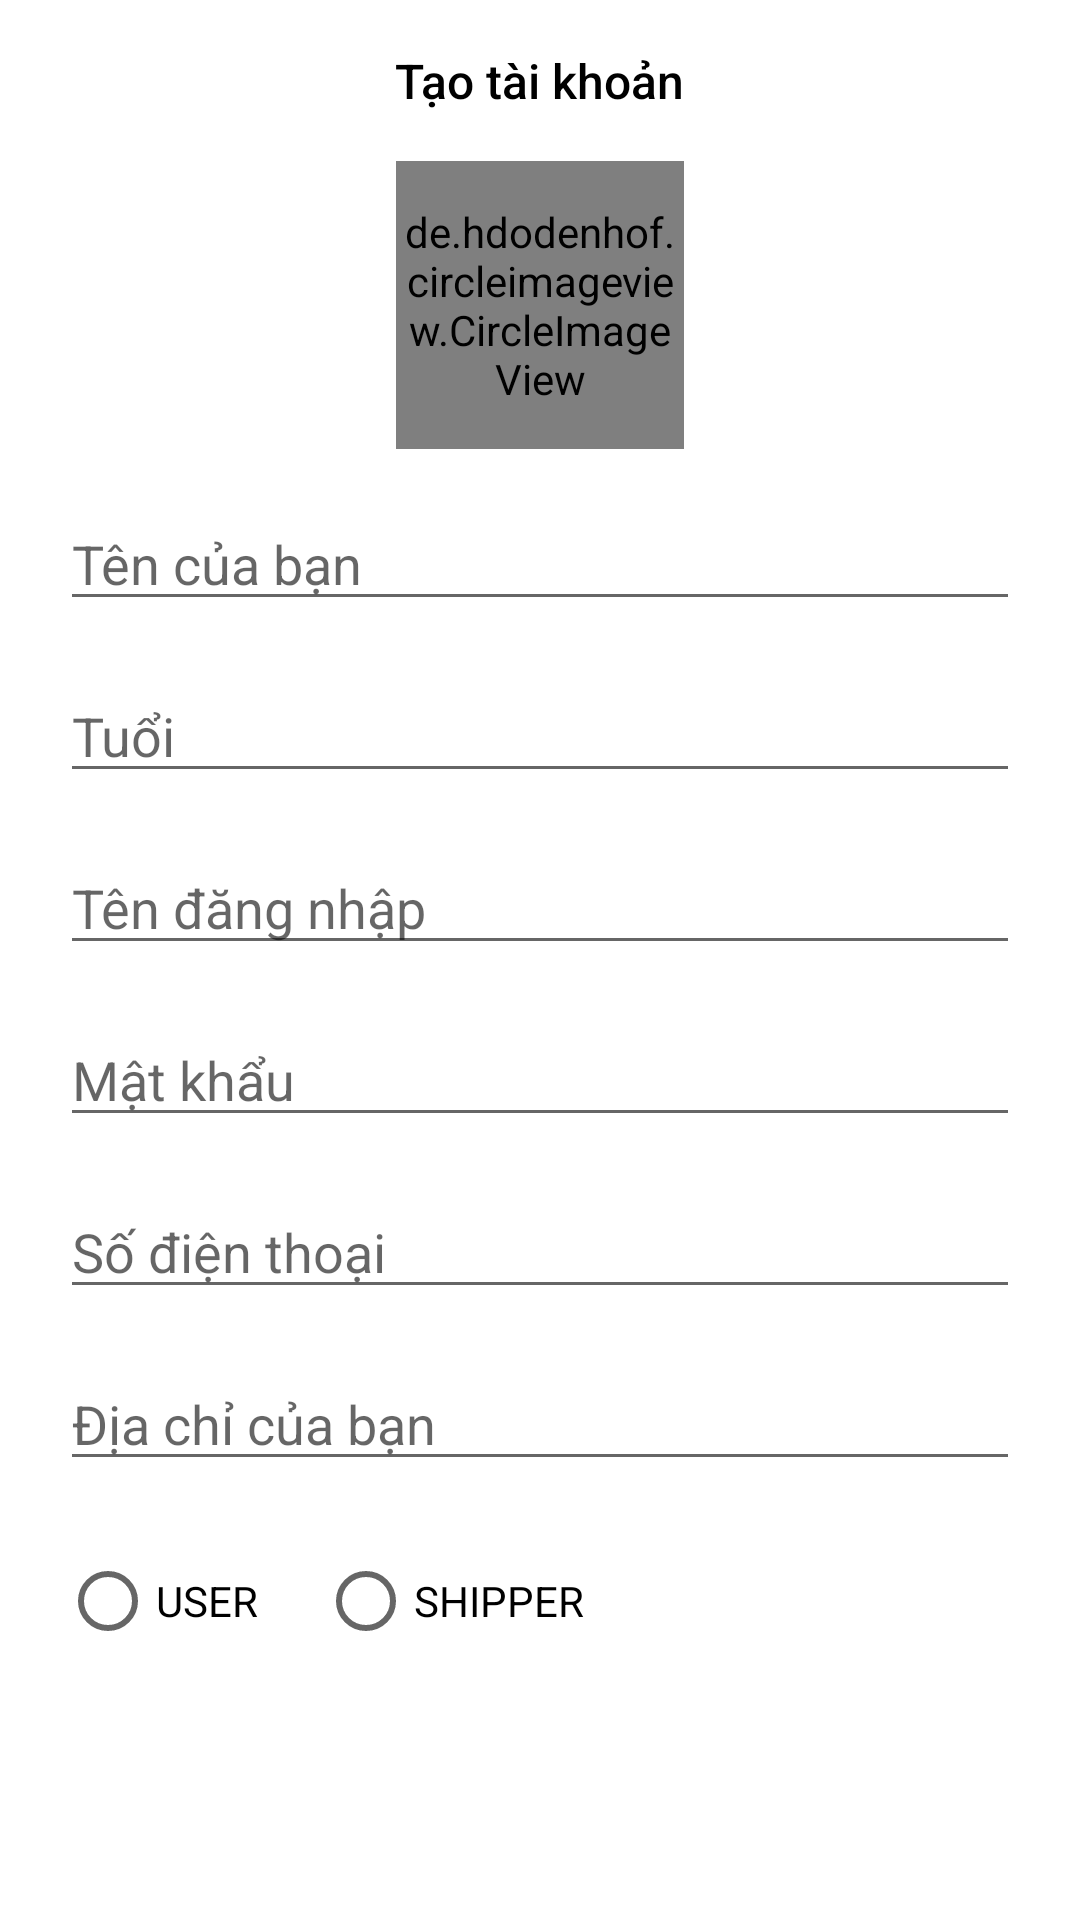

Android layout source for this screen:
<!-- AndroidManifest.xml: application theme Theme.NowOrderFoodApp -->
<!-- res/layout/fragment_sign_up.xml -->
<?xml version="1.0" encoding="utf-8"?>
<layout xmlns:android="http://schemas.android.com/apk/res/android"
    xmlns:app="http://schemas.android.com/apk/res-auto">
    <LinearLayout
        android:layout_width="match_parent"
        android:layout_height="match_parent"
        android:orientation="vertical"
        android:paddingHorizontal="20dp"
        android:gravity="center_horizontal">
        
        <TextView
            android:layout_marginTop="16dp"
            android:fontFamily="sans-serif-medium"
            android:textSize="16dp"
            android:id="@+id/tv_product_name"
            android:textColor="@color/black"
            android:text="Tạo tài khoản"
            android:layout_width="wrap_content"
            android:layout_height="wrap_content"/>

        <de.hdodenhof.circleimageview.CircleImageView
            android:id="@+id/profile_image"
            android:layout_width="96dp"
            android:layout_height="96dp"
            android:src="@drawable/ic_profile"
            android:layout_marginTop="16dp"
            app:civ_border_width="1dp"
            app:civ_border_color="@color/gray_blue" />

        <EditText
            android:layout_height="wrap_content"
            android:layout_width="match_parent"
            android:id="@+id/edt_create_name"
            android:layout_marginTop="16dp"
            android:inputType="textEmailAddress"
            android:hint="Tên của bạn" />

        <EditText
            android:layout_height="wrap_content"
            android:layout_width="match_parent"
            android:id="@+id/edt_create_age"
             android:layout_marginTop="16dp"
            android:inputType="textEmailAddress"
            android:hint="Tuổi" />

        <EditText
            android:layout_height="wrap_content"
            android:layout_width="match_parent"
            android:id="@+id/edt_create_username"
             android:layout_marginTop="16dp"
            android:inputType="textEmailAddress"
            android:hint="Tên đăng nhập" />


        <EditText
            android:layout_height="wrap_content"
            android:layout_width="match_parent"
            android:id="@+id/edt_create_password"
             android:layout_marginTop="16dp"
            android:inputType="textPassword"
            android:hint="Mật khẩu" />

        <EditText
            android:layout_height="wrap_content"
            android:layout_width="match_parent"
            android:id="@+id/edt_create_phone"
             android:layout_marginTop="16dp"
            android:inputType="textEmailAddress"
            android:hint="Số điện thoại" />

        <EditText
            android:layout_height="wrap_content"
            android:layout_width="match_parent"
            android:id="@+id/edt_create_home_address"
             android:layout_marginTop="16dp"
            android:inputType="textEmailAddress"
            android:hint="Địa chỉ của bạn" />
        <RadioGroup
            android:id="@+id/radio_group"
             android:layout_marginTop="16dp"
            android:orientation="horizontal"
            android:layout_width="match_parent"
            android:layout_height="wrap_content">
            <RadioButton
                android:id="@+id/role_user"
                android:text="USER"
                android:layout_marginEnd="20dp"
                android:layout_width="wrap_content"
                android:layout_height="wrap_content" />

            <RadioButton
                android:id="@+id/role_shipper"
                android:text="SHIPPER"
                android:layout_width="wrap_content"
                android:layout_height="wrap_content" />
            
        </RadioGroup>
        <TextView
            android:id="@+id/bt_sign_up"
            android:layout_marginTop="20dp"
            android:gravity="center"
            android:textColor="@color/white"
            android:textSize="20dp"
            android:paddingVertical="10dp"
            android:background="@drawable/custom_button_login"
            android:text="Đăng kí"
            android:layout_width="match_parent"
            android:layout_height="wrap_content"/>
    </LinearLayout>
</layout>
<!-- resources referenced by this layout -->
<resources>
  <color name="black">#FF000000</color>
  <color name="gray_blue">#DBF0F0</color>
  <color name="white">#FFFFFFFF</color>
  <style name="Theme.NowOrderFoodApp" parent="Theme.MaterialComponents.DayNight.NoActionBar">
          
          <item name="android:windowFullscreen">true</item>
          <item name="colorPrimary">@color/purple_500</item>
          <item name="colorPrimaryVariant">@color/purple_700</item>
          <item name="colorOnPrimary">@color/white</item>
          
          <item name="colorSecondary">@color/teal_200</item>
          <item name="colorSecondaryVariant">@color/teal_700</item>
          <item name="colorOnSecondary">@color/black</item>
          
          <item name="android:statusBarColor" tools:targetApi="l">?attr/colorPrimaryVariant</item>
          
      </style>
  <color name="purple_500">#FF6200EE</color>
  <color name="purple_700">#FF3700B3</color>
  <color name="teal_200">#FF03DAC5</color>
  <color name="teal_700">#FF018786</color>
</resources>
